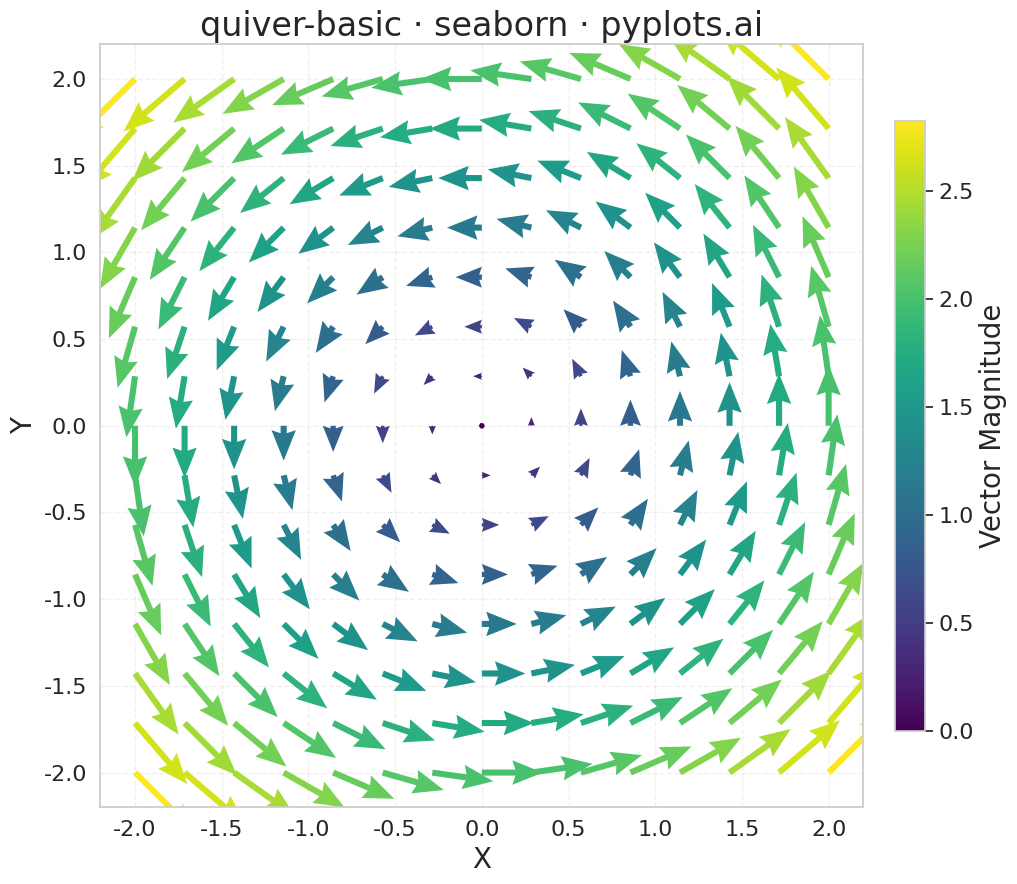

The matplotlib source for this figure:
""" pyplots.ai
quiver-basic: Basic Quiver Plot
Library: seaborn 0.13.2 | Python 3.13.11
Quality: 95/100 | Created: 2025-12-16
"""

import matplotlib.pyplot as plt
import numpy as np
import seaborn as sns


# Set seaborn style for better aesthetics
sns.set_theme(style="whitegrid")

# Data: Create a 15x15 grid for the vector field
np.random.seed(42)
n = 15
x = np.linspace(-2, 2, n)
y = np.linspace(-2, 2, n)
X, Y = np.meshgrid(x, y)

# Vector field: circular rotation pattern (u = -y, v = x)
U = -Y
V = X

# Calculate magnitude for color mapping
magnitude = np.sqrt(U**2 + V**2)

# Create plot (4800x2700 px)
fig, ax = plt.subplots(figsize=(16, 9))

# Create quiver plot with color mapped to magnitude
quiver = ax.quiver(
    X, Y, U, V, magnitude, cmap="viridis", scale=25, width=0.008, headwidth=4, headlength=5, headaxislength=4.5
)

# Add colorbar to show magnitude scale
cbar = plt.colorbar(quiver, ax=ax, shrink=0.8, pad=0.02)
cbar.set_label("Vector Magnitude", fontsize=20)
cbar.ax.tick_params(labelsize=16)

# Labels and styling
ax.set_xlabel("X", fontsize=20)
ax.set_ylabel("Y", fontsize=20)
ax.set_title("quiver-basic \u00b7 seaborn \u00b7 pyplots.ai", fontsize=24)
ax.tick_params(axis="both", labelsize=16)
ax.set_aspect("equal")
ax.grid(True, alpha=0.3, linestyle="--")

plt.tight_layout()
plt.savefig("plot.png", dpi=300, bbox_inches="tight")
